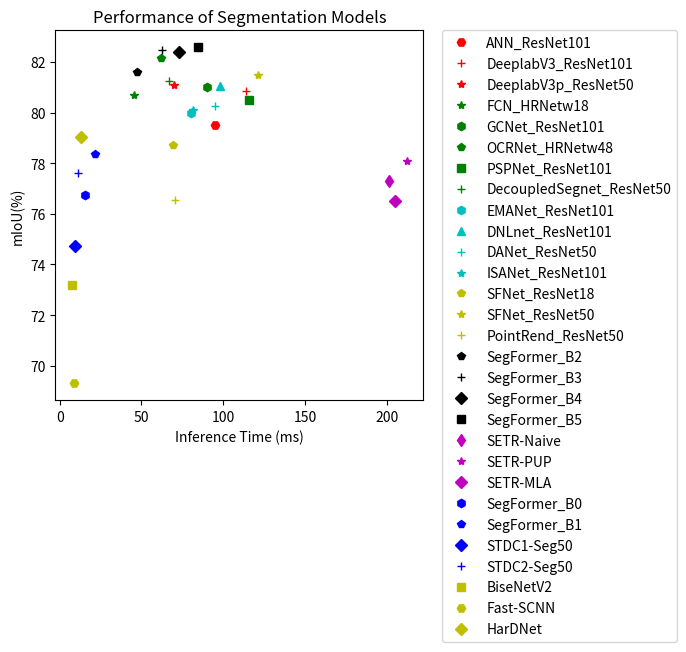

Generate this figure with matplotlib: (Note: this script raises an exception after producing the figure.)
import random
import numpy as np
from matplotlib import pyplot as plt


class ModelPerformance():
    """
        Currently, the models implemented in PaddleSeg is mostly on CityScapes with resoulution 1024x512.
        Thus, this class is used to plot model's performance.All resolution is unified to `1024x512`.
        
        However: 
                1. Some models do not have `model.pdparams` yet,
                2. Some models already have `model.pdparams`, but its resolution is not equal to 1024x512.
        Thus, we set some status flags to note them. Please refer to the function `get_model_status()`.

        This class include several funcitons:
                get_model_names()
                get_model_status()
                set_detailed_info()
                do_plot()

        If needs, please modify them synchronously.
        """

    def set_model_info(self):
        """
                Define the detailed information of each implemented models.
                The mIoU is evaluated with the resulotion: 1024x512.  
                The whole processing time includes preprocess_time, Inference Time (ms) and postprocess_time.(ms)
                """
        model_infos = {}
        # large model
        model_info = {}
        model_info['mIoU'] = 79.50
        model_info['preprocess_time'] = 143.3464
        model_info['Inference Time (ms)'] = 94.9185
        model_info['postprocess_time'] = 0.0133
        model_info['FLOPs (G)'] = 564.43
        model_info['Params (M)'] = 67.70
        model_infos['ANN_ResNet101'] = model_info

        model_info = {}
        model_info['mIoU'] = 80.85
        model_info['preprocess_time'] = 141.65
        model_info['Inference Time (ms)'] = 114.00
        model_info['postprocess_time'] = 0.014
        model_info['FLOPs (G)'] = 481.00
        model_info['Params (M)'] = 58.17
        model_infos['DeeplabV3_ResNet101'] = model_info

        model_info = {}
        model_info['mIoU'] = 81.10
        model_info['preprocess_time'] = 147.2358
        model_info['Inference Time (ms)'] = 69.7831
        model_info['postprocess_time'] = 0.016
        model_info['FLOPs (G)'] = 228.44
        model_info['Params (M)'] = 26.79
        model_infos['DeeplabV3p_ResNet50'] = model_info

        model_info = {}
        model_info['mIoU'] = 80.70
        model_info['preprocess_time'] = 130.5809
        model_info['Inference Time (ms)'] = 45.4565
        model_info['postprocess_time'] = 0.012
        model_info['FLOPs (G)'] = 187.50
        model_info['Params (M)'] = 65.94
        model_infos['FCN_HRNetw18'] = model_info

        model_info = {}
        model_info['mIoU'] = 81.01
        model_info['preprocess_time'] = 119.3773
        model_info['Inference Time (ms)'] = 90.2779
        model_info['postprocess_time'] = 0.0127
        model_info['FLOPs (G)'] = 570.74
        model_info['Params (M)'] = 68.73
        model_infos['GCNet_ResNet101'] = model_info

        model_info = {}
        model_info['mIoU'] = 82.15
        model_info['preprocess_time'] = 138.4849
        model_info['Inference Time (ms)'] = 61.8837
        model_info['postprocess_time'] = 0.0143
        model_info['FLOPs (G)'] = 324.66
        model_info['Params (M)'] = 70.47
        model_infos['OCRNet_HRNetw48'] = model_info

        model_info = {}
        model_info['mIoU'] = 80.48
        model_info['preprocess_time'] = 134.2316
        model_info['Inference Time (ms)'] = 115.9394
        model_info['postprocess_time'] = 0.0123
        model_info['FLOPs (G)'] = 686.89
        model_info['Params (M)'] = 86.97
        model_infos['PSPNet_ResNet101'] = model_info

        model_info = {}
        model_info['mIoU'] = 81.26
        model_info['preprocess_time'] = 136.2757
        model_info['Inference Time (ms)'] = 66.8982
        model_info['postprocess_time'] = 0.0125
        model_info['FLOPs (G)'] = 395.10
        model_info['Params (M)'] = 41.71
        model_infos['DecoupledSegnet_ResNet50'] = model_info

        model_info = {}
        model_info['mIoU'] = 80.00
        model_info['preprocess_time'] = 140.4741
        model_info['Inference Time (ms)'] = 80.0515
        model_info['postprocess_time'] = 0.0133
        model_info['FLOPs (G)'] = 512.18
        model_info['Params (M)'] = 61.45
        model_infos['EMANet_ResNet101'] = model_info

        model_info = {}
        model_info['mIoU'] = 81.03
        model_info['preprocess_time'] = 138.9493
        model_info['Inference Time (ms)'] = 97.8105
        model_info['postprocess_time'] = 0.0142
        model_info['FLOPs (G)'] = 575.04
        model_info['Params (M)'] = 69.13
        model_infos['DNLnet_ResNet101'] = model_info

        model_info = {}
        model_info['mIoU'] = 80.27
        model_info['preprocess_time'] = 134.7776
        model_info['Inference Time (ms)'] = 95.0819
        model_info['postprocess_time'] = 0.0146
        model_info['FLOPs (G)'] = 398.48
        model_info['Params (M)'] = 47.52
        model_infos['DANet_ResNet50'] = model_info

        model_info = {}
        model_info['mIoU'] = 80.10
        model_info['preprocess_time'] = 132.4482
        model_info['Inference Time (ms)'] = 81.2459
        model_info['postprocess_time'] = 0.0143
        model_info['FLOPs (G)'] = 474.13
        model_info['Params (M)'] = 56.81
        model_infos['ISANet_ResNet101'] = model_info

        model_info = {}
        model_info['mIoU'] = 78.72
        model_info['preprocess_time'] = 131.6711
        model_info['Inference Time (ms)'] = 69.5135
        model_info['postprocess_time'] = 0.0153
        model_info['FLOPs (G)'] = 136.80
        model_info['Params (M)'] = 13.81
        model_infos['SFNet_ResNet18'] = model_info

        model_info = {}
        model_info['mIoU'] = 81.49
        model_info['Inference Time (ms)'] = 121.35
        model_info['FLOPs (G)'] = 394.37
        model_info['Params (M)'] = 42.03
        model_infos['SFNet_ResNet50'] = model_info

        model_info = {}
        model_info['mIoU'] = 76.54
        model_info['Inference Time (ms)'] = 70.35
        model_info['FLOPs (G)'] = 363.17
        model_info['Params (M)'] = 28.18
        model_infos['PointRend_ResNet50'] = model_info

        model_info = {}
        model_info['mIoU'] = 81.60
        model_info['Inference Time (ms)'] = 47.08
        model_info['FLOPs (G)'] = 113.71
        model_info['Params (M)'] = 27.36
        model_infos['SegFormer_B2'] = model_info

        model_info = {}
        model_info['mIoU'] = 82.47
        model_info['Inference Time (ms)'] = 62.70
        model_info['FLOPs (G)'] = 142.97
        model_info['Params (M)'] = 47.24
        model_infos['SegFormer_B3'] = model_info

        model_info = {}
        model_info['mIoU'] = 82.38
        model_info['Inference Time (ms)'] = 73.26
        model_info['FLOPs (G)'] = 171.05
        model_info['Params (M)'] = 64.01
        model_infos['SegFormer_B4'] = model_info

        model_info = {}
        model_info['mIoU'] = 82.58
        model_info['Inference Time (ms)'] = 84.34
        model_info['FLOPs (G)'] = 199.68
        model_info['Params (M)'] = 84.61
        model_infos['SegFormer_B5'] = model_info

        model_info = {}
        model_info['mIoU'] = 77.29
        model_info['Inference Time (ms)'] = 201.26
        model_info['FLOPs (G)'] = 620.94
        model_info['Params (M)'] = 303.37
        model_infos['SETR-Naive'] = model_info

        model_info = {}
        model_info['mIoU'] = 78.08
        model_info['Inference Time (ms)'] = 212.22
        model_info['FLOPs (G)'] = 727.46
        model_info['Params (M)'] = 307.24
        model_infos['SETR-PUP'] = model_info

        model_info = {}
        model_info['mIoU'] = 76.52
        model_info['Inference Time (ms)'] = 204.87
        model_info['FLOPs (G)'] = 633.88
        model_info['Params (M)'] = 307.05
        model_infos['SETR-MLA'] = model_info

        # lightweight
        model_info = {}
        model_info['mIoU'] = 76.73
        model_info['Inference Time (ms)'] = 15.66
        model_info['FLOPs (G)'] = 13.63
        model_info['Params (M)'] = 3.72
        model_infos['SegFormer_B0'] = model_info

        model_info = {}
        model_info['mIoU'] = 78.35
        model_info['Inference Time (ms)'] = 21.48
        model_info['FLOPs (G)'] = 26.55
        model_info['Params (M)'] = 13.68
        model_infos['SegFormer_B1'] = model_info

        model_info = {}
        model_info['mIoU'] = 74.74
        model_info['Inference Time (ms)'] = 9.10
        model_info['FLOPs (G)'] = 24.83
        model_info['Params (M)'] = 8.29
        model_infos['STDC1-Seg50'] = model_info

        model_info = {}
        model_info['mIoU'] = 77.60
        model_info['Inference Time (ms)'] = 10.88
        model_info['FLOPs (G)'] = 38.05
        model_info['Params (M)'] = 12.33
        model_infos['STDC2-Seg50'] = model_info

        model_info = {}
        model_info['mIoU'] = 73.19
        model_info['preprocess_time'] = 145.7413
        model_info['Inference Time (ms)'] = 7.5558
        model_info['postprocess_time'] = 0.0132
        model_info['FLOPs (G)'] = 16.14
        model_info['Params (M)'] = 2.33
        model_infos['BiseNetV2'] = model_info

        model_info = {}
        model_info['mIoU'] = 69.31
        model_info['preprocess_time'] = 142.109
        model_info['Inference Time (ms)'] = 8.7706
        model_info['postprocess_time'] = 0.0134
        model_info['FLOPs (G)'] = 2.04
        model_info['Params (M)'] = 1.44
        model_infos['Fast-SCNN'] = model_info

        model_info = {}
        model_info['mIoU'] = 79.03
        model_info['preprocess_time'] = 135.8398
        model_info['Inference Time (ms)'] = 12.8848
        model_info['postprocess_time'] = 0.0127
        model_info['FLOPs (G)'] = 35.40
        model_info['Params (M)'] = 4.13
        model_infos['HarDNet'] = model_info

        # model_info = {}
        # model_info['mIoU'] = 65.00
        # model_info['preprocess_time'] = 137.7497
        # model_info['Inference Time (ms)'] = 29.1146
        # model_info['postprocess_time'] = 0.0123  
        # model_info['FLOPs (G)'] = 253.75
        # model_info['Params (M)'] = 13.41
        # model_infos['U-Net'] = model_info

        return model_infos

    def do_plot(self, title, xlabel, model_infos):
        plt.title(title)
        plt.xlabel(xlabel)
        plt.ylabel('mIoU(%)')

        styles = [
            'Hr', '+r', '*r', '*g', 'hg', 'pg', 'sg', '+g', 'hc', '^c', '+c',
            '*c', 'py', '*y', '+y', 'pk', '+k', 'Dk', 'sk', 'dm', '*m', 'Dm',
            'hb', 'pb', 'Db', '+b', 'sy', 'Hy', 'Dy', '^y'
        ]
        num_styles = len(styles)

        # random.shuffle(styles)

        infer_time = []
        mIoUs = []
        marks = []  # Related to the model that on the figure already.
        labels = []  # Model's name whose status is `Correct`.

        index = 0  # The index of the current using style.

        for model in model_infos:
            infer_time.append(model_infos[model][xlabel])
            mIoUs.append(model_infos[model]['mIoU'])
            x, = plt.plot(infer_time[index], mIoUs[index], styles[index])
            marks.append(x)
            labels.append(model)

            index = (index + 1) % num_styles

        # Add some fonts.
        # if 'OCRNet' in model_infos:
        #         plt.text(55, 82.3,'OCRNet', fontdict={'size':11, 'color':'red'}) 
        # if 'BiseNetV2' in model_infos:
        #         plt.text(14, 74.5, 'BiseNetV2', fontdict={'size':11, 'color':'red'})
        # if 'DeepLabV3p' in model_infos:
        #         plt.text(60.1, 80.1, 'DeepLabV3p', fontdict={'size':11, 'color':'green'})
        # if 'PSPNet' in model_infos:
        #         plt.text(110, 79.8, 'PSPNet', fontdict={'size':11, 'color':'c'})
        # if 'DANet' in model_infos:
        #         plt.text(86.2, 79.6, 'DANet', fontdict={'size':11, 'color':'green'})
        # plt.text(12.889,82.54,'OCRNet',fontdict={'size':11,'color':'c'})
        # plt.text(31.365,78.13,'HarDNet',fontdict={'size':11,'color':'m'})
        # plt.text(35.986,81.49,'SFNet',fontdict={'size':11,'color':'green'})

        plt.legend(
            marks, labels, bbox_to_anchor=(1.05, 1), loc=2, borderaxespad=0)

        plt.subplots_adjust(right=0.7)
        plt.grid(
            b=None,
            which='major',
            axis='both', )

        # Add a line on the figure. Could connect DeepLab series or UNet series.
        # plt.plot([29.1, 70, 90.3],[67.2, 81.4, 81.6], linewidth=1, color='orange')

        plt.show()


if __name__ == '__main__':
    plot_object = ModelPerformance()

    model_infos = plot_object.set_model_info()
    title = 'Performance of Segmentation Models'
    xlabel = 'Inference Time (ms)'
    plot_object.do_plot(title, xlabel, model_infos)
    xlabel = 'FLOPs (G)'
    plot_object.do_plot(title, xlabel, model_infos)
    xlabel = 'Params (M)'
    plot_object.do_plot(title, xlabel, model_infos)
